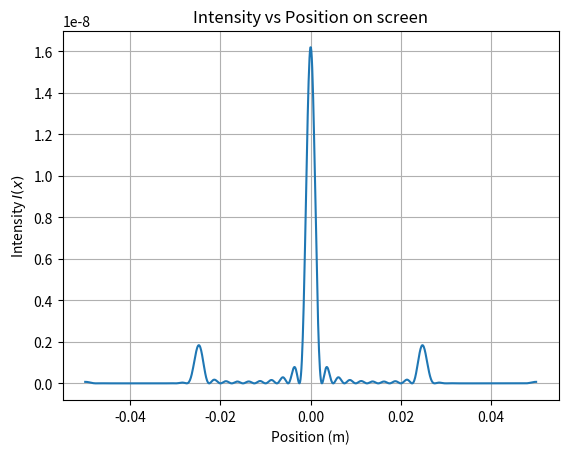
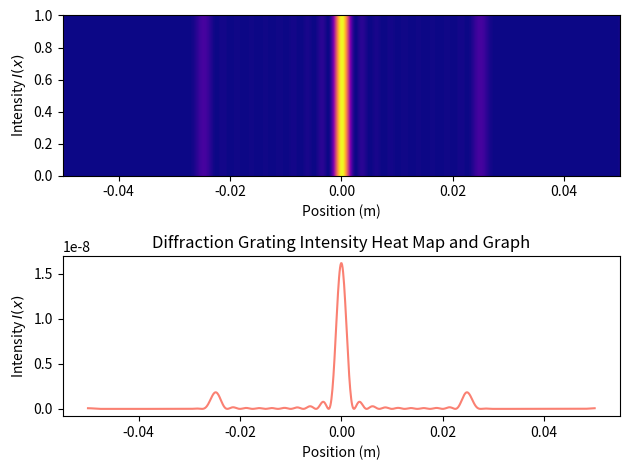

Source code (Python) for these figures, in order:
# Author: Utkarsh Mali
import numpy as np  # Package of choice
import math  # Required Package
import matplotlib.pyplot as plt
from tqdm import tqdm

# Question 1b
"""Write a python function q(u) that returns the transmission function
q(u) = sin^2(alpha*u) as above at position u for a grating whose slit
separation is 20 micrometers. 
"""

# slit seperation
d_0 = 20. * 1.e-6


# Define transmission function q(u)
def q(u, d=d_0):
    alpha = np.pi / d
    return np.sin(alpha * u) ** 2


# Question 1c

# wavelength
lamda_0 = 500 * 1.e-9

# focal length
focal_0 = 1.

# total screen width
D_0 = 0.1

# numbers of slits
n = 10

# total width
w = n * d_0


# Defining I(x)
def I(x, u, focal=focal_0, lamda=lamda_0):  # du element of [-w/2, w/2]
    i = complex(0, 1)
    return np.sqrt(q(u)) * np.exp(i * 2 * np.pi * x * u / lamda * focal)


# Simpson's method of integration
# Note: I will be using the extended Simson's rule

# lower bound
a = -w / 2

# upper bound
b = w / 2

# Number of cuts
N = 1000

# step
h = w / N

x = np.linspace(-D_0 / 2, D_0 / 2, N * 1)
Ix = []
for x_step in tqdm(x):
    # initialize even sum
    even = 0

    # initialize odd sum
    odd = 0
    # Odd terms
    for k in range(1, N, 2):
        odd += I(x_step, a + k * h)

    # Even terms
    for k in range(2, N, 2):
        even += I(x_step, a + k * h)

    # Complete final sum for integral
    Integral = (1. / 3) * h * (I(x_step, a) + I(x_step, b) + 4 * odd + 2 * even)
    Ix.append(abs(Integral) ** 2)

# Plotting initial results
plt.figure()
plt.plot(x, Ix)
plt.grid()
plt.xlabel("Position (m)")
plt.ylabel("Intensity $I(x)$")
plt.title("Intensity vs Position on screen")
plt.savefig('fig2.pdf')

# Question 1d
# Plotting result as fancy graph including heat map
fig, (ax, ax2) = plt.subplots(nrows=2)
plt.title("Diffraction Grating Intensity Heat Map and Graph")
x = np.array(x)
y = np.array(Ix)

# Creating heatmap
ex = [x[0] - (x[1] - x[0]) / 2., x[-1] + (x[1] - x[0]) / 2., 0, 1]
ax.imshow(y[np.newaxis, :], cmap="plasma", aspect="auto", extent=ex)
ax.set_xlim(ex[0], ex[1])
ax2.plot(x, y, color='salmon')

# Label axis
ax.set_ylabel("Intensity $I(x)$")
ax.set_xlabel("Position (m)")
ax2.set_ylabel("Intensity $I(x)$")
ax2.set_xlabel("Position (m)")
plt.tight_layout()
plt.savefig('fig3.pdf')
